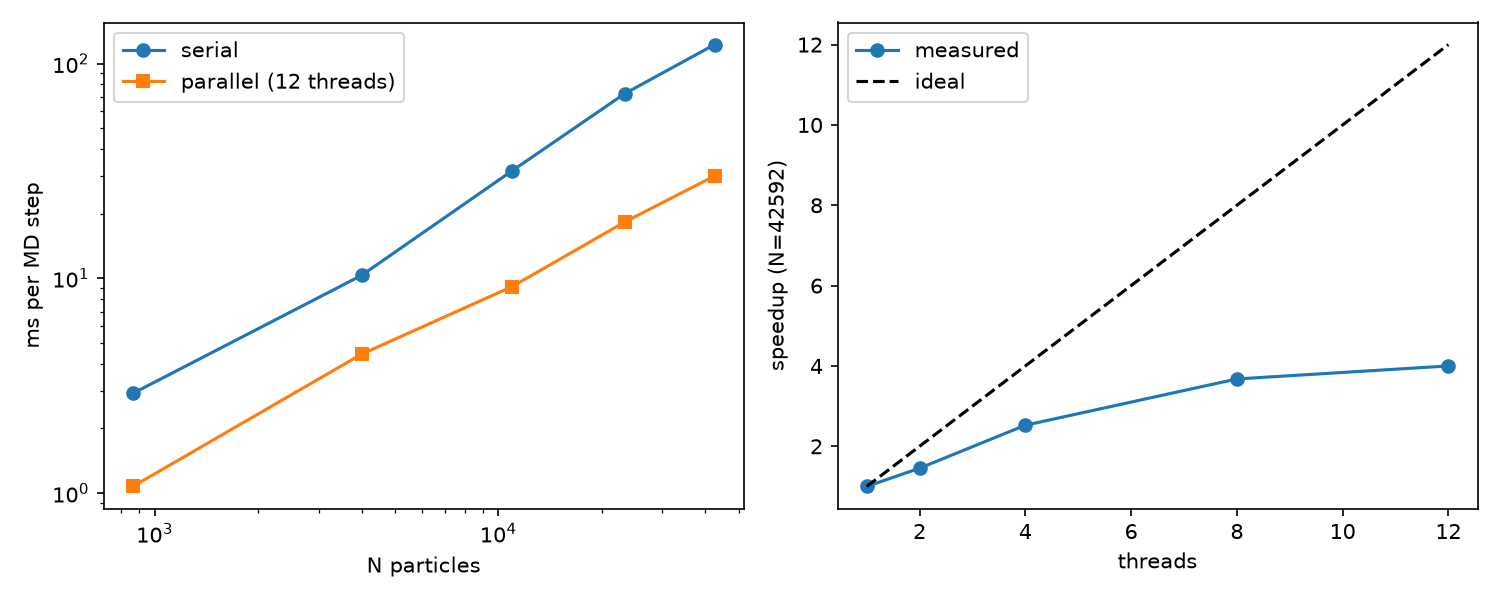

The file beside this chart, header and first rows:
N, serial_ms, parallel_ms
864, 2.911, 1.073
4000, 10.32, 4.432
10976, 31.68, 9.15
23328, 72.41, 18.29
42592, 122.5, 29.96
